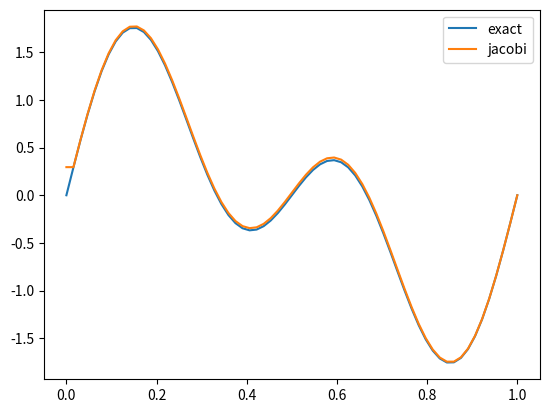

This figure's Python source:
import numpy as np


class IterativeLinSolve:
    def __init__(
        self,
        matrix: np.ndarray,
        solve_type: str,
        **kwargs,
    ):
        acceptable_solver_type = ("w-jacobi", "gauss-seidel", "sor")
        assert solve_type.lower() in acceptable_solver_type, ValueError(
            f"solver_type must be one of the followings: {acceptable_solver_type}"
        )
        assert matrix.shape[0] == matrix.shape[1], ValueError(
            "Input matrix must be a square matrix"
        )

        self.matrix = matrix
        self.dim = matrix.shape[0]
        self.solve_type = solve_type.lower()
        self.kwargs = kwargs
        self.eps = np.finfo(float).eps

        self.rhs = np.zeros(self.dim)
        self.soln = np.zeros(self.dim)
        self.res = np.zeros(self.dim)

        self._initialize_solver()

        temp_rhs = kwargs.get("rhs", None)
        if temp_rhs is not None:
            self.set_rhs(set_rhs=temp_rhs)

    def _initialize_solver(self):
        weight = self.kwargs.get("weight", 1.0)
        self.scaling_mat = np.zeros_like(self.matrix)

        if self.solve_type == "w-jacobi":
            assert 0.0 < weight <= 1.0, ValueError(
                "Jacobi weight must be between 0 and 1"
            )

            self.scaling_mat[...] = np.diag(
                weight / (np.diag(self.matrix) + self.eps)
            )

        if self.solve_type == "gauss-seidel":
            self.scaling_mat[...] = np.linalg.inv(np.tril(self.matrix))

        if self.solve_type == "sor":
            assert 1.0 <= weight < 2.0, ValueError(
                "SOR weight must be between 1 and 2"
            )
            diagonal = np.diag(np.diag(self.matrix))
            strict_lower_trig = np.tril(self.matrix) - diagonal
            self.scaling_mat[...] = np.linalg.inv(diagonal / weight + strict_lower_trig)

    def solve(self, tol=1e-3, max_iter=1e6):
        """ Solve linear system Ax = f """
        print("===== Start iterative solve =====")
        tol *= np.amax(np.abs(self.rhs))
        scalar_res = tol + 1.0
        num_iter = 0

        while num_iter < max_iter and scalar_res > tol:
            scalar_res = self.do_step()
            num_iter += 1

        print(
            f"Total number of iteration: {num_iter}\n"
            f"Final residual: {scalar_res}\n"
            "===== Iterative solve ends =====\n"
        )
        return self.soln.copy()

    def do_step(self):
        """
        Do one step of fixed-point iteration
        x = x + M (f - Ax)
        """
        self.compute_vector_residual()
        self.soln[...] += self.scaling_mat @ self.res

        return self.compute_scalar_residual()

    def compute_vector_residual(self):
        """ Compute r = f - Ax """
        self.res[...] = self.rhs - self.matrix @ self.soln

    def compute_scalar_residual(self):
        """
        Compute norm of residual in 1D
        |r| = sqrt(sum(r ** 2) * dx / l) = sqrt(sum(r ** 2) / n)
        """
        return np.sqrt(np.sum(self.res ** 2) / self.dim)

    def set_initial_x(self, initial_x):
        if type(initial_x) == np.ndarray:
            assert self.soln.shape == initial_x.shape, ValueError(
                "Incompatible array size"
            )

        elif type(initial_x) != float:
            raise ValueError("initial_x must be a scalar (float) or numpy array")

        self.soln[...] = initial_x

    def set_rhs(self, set_rhs):
        if type(set_rhs) == np.ndarray:
            assert self.soln.shape == set_rhs.shape, ValueError(
                "Incompatible array size"
            )

        elif type(set_rhs) != float:
            raise ValueError("set_rhs must be a scalar (float) or numpy array")

        self.rhs[...] = set_rhs


if __name__ == "__main__":
    n = 65
    x, dx = np.linspace(0.0, 1.0, n, retstep=True)
    modes = [1, 2]
    b = np.zeros_like(x)
    for k in modes:
        b += (2 * np.pi * k) ** 2 * np.sin(2 * np.pi * k * x)

    rhs = np.zeros_like(b)
    rhs[1:-1] = dx ** 2 * b[1:-1]
    rhs[0] = dx ** 2 / 2 * b[0]
    rhs[-1] = dx ** 2 / 2 * b[-1]

    exact_soln = np.zeros_like(x)
    for k in modes:
        exact_soln += np.sin(2 * np.pi * k * x)

    import scipy.sparse as spp
    a = spp.diags(
        diagonals=[-1.0, 2.0, -1.0],
        offsets=[-1, 0, 1],
        shape=(n, n),
        format="csr",
    ).toarray()
    a[0, 0] = 1.0
    a[1, 0] = 0.0
    a[-1, -1] = 1.0
    a[-1, -2] = 0.0
    cls = IterativeLinSolve(matrix=a, solve_type="sor", rhs=rhs, weight=1.4)
    result = cls.solve()

    import matplotlib.pyplot as plt

    plt.plot(x, exact_soln, label="exact")
    plt.plot(x, result, label="jacobi")
    plt.legend()
    plt.show()